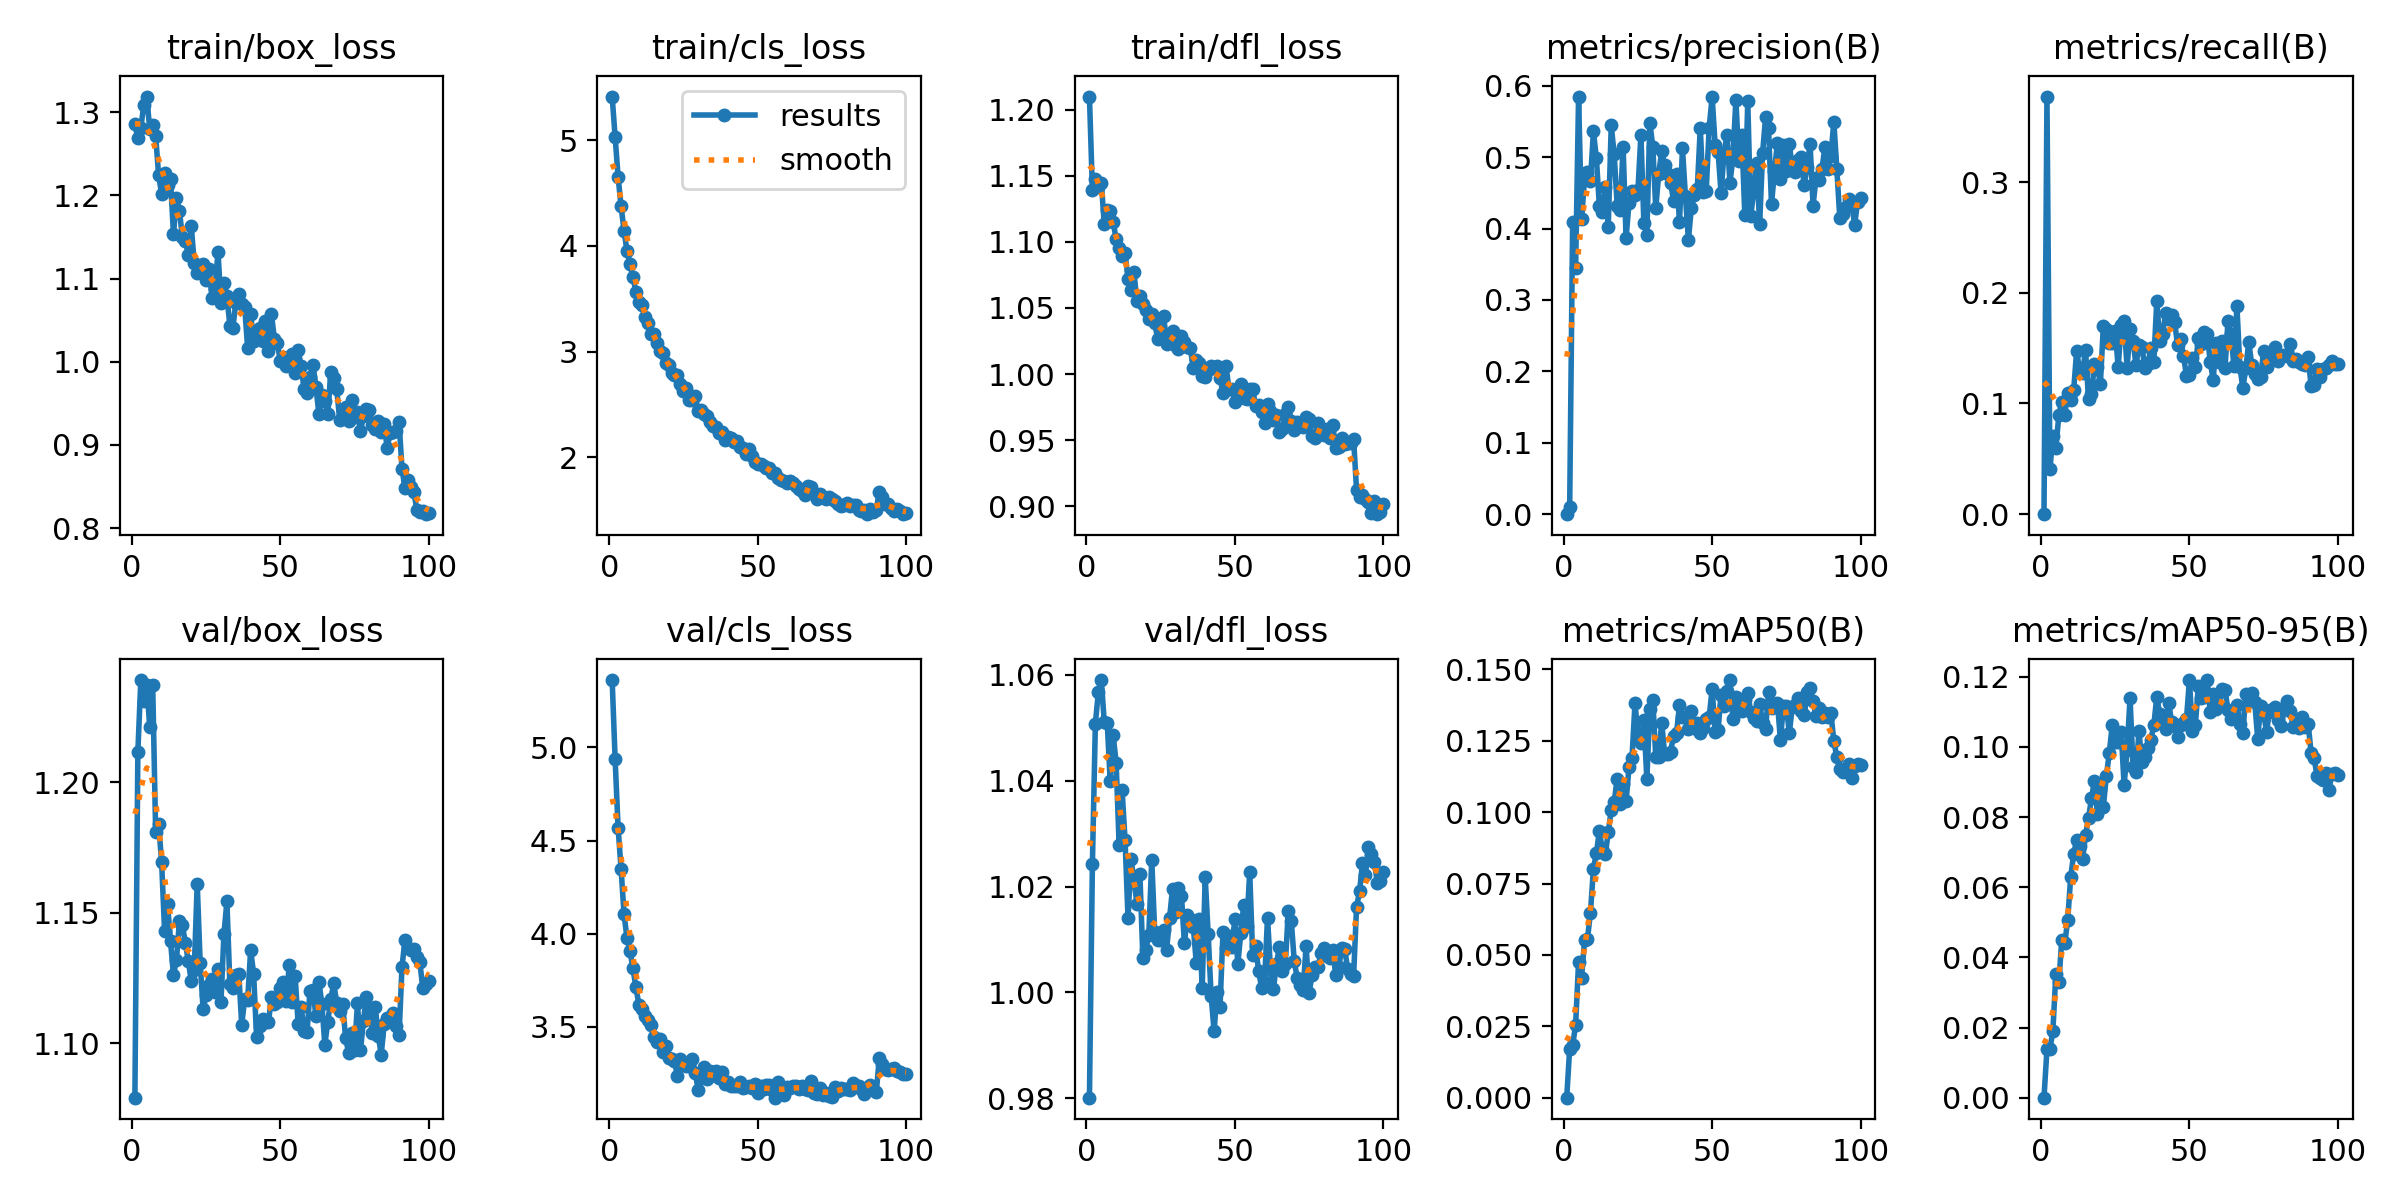

Values plotted in this chart, from the file beside it:
epoch, time, train/box_loss, train/cls_loss, train/dfl_loss, metrics/precision(B), metrics/recall(B), metrics/mAP50(B), metrics/mAP50-95(B), val/box_loss, val/cls_loss, val/dfl_loss, lr/pg0, lr/pg1, lr/pg2
1, 27.58, 1.286, 5.412, 1.21, 0, 0, 0, 0, 1.079, 5.362, 0.9801, 5.13067e-05, 5.13067e-05, 5.13067e-05
2, 51.06, 1.269, 5.03, 1.139, 0.00953, 0.3773, 0.0171, 0.01375, 1.212, 4.936, 1.024, 0.0001023, 0.0001023, 0.0001023
3, 74.07, 1.281, 4.654, 1.147, 0.4098, 0.04056, 0.01831, 0.01383, 1.239, 4.568, 1.051, 0.0001522, 0.0001522, 0.0001522
4, 97.31, 1.308, 4.373, 1.142, 0.3445, 0.07074, 0.02554, 0.01906, 1.231, 4.35, 1.057, 0.0001514, 0.0001514, 0.0001514
5, 119.6, 1.319, 4.144, 1.145, 0.5844, 0.05968, 0.04747, 0.03536, 1.237, 4.105, 1.059, 0.0001498, 0.0001498, 0.0001498
6, 142.2, 1.28, 3.947, 1.114, 0.4129, 0.08938, 0.04193, 0.03284, 1.221, 3.976, 1.051, 0.0001483, 0.0001483, 0.0001483
7, 165.2, 1.285, 3.829, 1.124, 0.4689, 0.1015, 0.05509, 0.04506, 1.237, 3.907, 1.051, 0.0001467, 0.0001467, 0.0001467
8, 188.4, 1.272, 3.703, 1.123, 0.4796, 0.08999, 0.0557, 0.04402, 1.181, 3.816, 1.04, 0.0001452, 0.0001452, 0.0001452
9, 211.9, 1.224, 3.567, 1.115, 0.4671, 0.1093, 0.0648, 0.05064, 1.184, 3.713, 1.049, 0.0001436, 0.0001436, 0.0001436
10, 235.1, 1.202, 3.47, 1.102, 0.5364, 0.103, 0.08018, 0.06295, 1.17, 3.62, 1.043, 0.0001421, 0.0001421, 0.0001421
11, 258.2, 1.227, 3.438, 1.095, 0.4983, 0.1118, 0.0856, 0.06942, 1.143, 3.596, 1.028, 0.0001406, 0.0001406, 0.0001406
12, 281, 1.212, 3.324, 1.089, 0.4322, 0.1475, 0.0934, 0.07351, 1.153, 3.559, 1.038, 0.000139, 0.000139, 0.000139
13, 303.7, 1.22, 3.27, 1.091, 0.4236, 0.13, 0.08698, 0.07168, 1.139, 3.537, 1.029, 0.0001375, 0.0001375, 0.0001375
14, 327, 1.153, 3.166, 1.072, 0.4584, 0.128, 0.08524, 0.06808, 1.126, 3.51, 1.014, 0.0001359, 0.0001359, 0.0001359
15, 349.8, 1.196, 3.17, 1.064, 0.4027, 0.1481, 0.09289, 0.07488, 1.132, 3.446, 1.025, 0.0001344, 0.0001344, 0.0001344
16, 373.1, 1.181, 3.083, 1.077, 0.5444, 0.104, 0.1008, 0.0796, 1.147, 3.419, 1.021, 0.0001328, 0.0001328, 0.0001328
17, 395.8, 1.15, 3.007, 1.055, 0.5038, 0.1084, 0.1036, 0.08537, 1.145, 3.435, 1.017, 0.0001313, 0.0001313, 0.0001313
18, 418.6, 1.146, 2.99, 1.059, 0.4323, 0.1358, 0.1118, 0.09025, 1.138, 3.366, 1.022, 0.0001297, 0.0001297, 0.0001297
19, 441.5, 1.128, 2.895, 1.053, 0.4259, 0.1325, 0.1027, 0.08091, 1.132, 3.399, 1.007, 0.0001282, 0.0001282, 0.0001282
20, 464.9, 1.163, 2.868, 1.049, 0.5149, 0.1177, 0.11, 0.08785, 1.124, 3.332, 1.008, 0.0001267, 0.0001267, 0.0001267
21, 488.3, 1.119, 2.801, 1.042, 0.3869, 0.1703, 0.1038, 0.08286, 1.128, 3.326, 1.011, 0.0001251, 0.0001251, 0.0001251
22, 511.5, 1.106, 2.776, 1.045, 0.4364, 0.1668, 0.1158, 0.09162, 1.161, 3.315, 1.025, 0.0001236, 0.0001236, 0.0001236
23, 533.3, 1.115, 2.776, 1.039, 0.4526, 0.1545, 0.119, 0.09817, 1.131, 3.238, 1.011, 0.000122, 0.000122, 0.000122
24, 555.2, 1.118, 2.696, 1.026, 0.4477, 0.1547, 0.1381, 0.1063, 1.113, 3.328, 1.01, 0.0001205, 0.0001205, 0.0001205
25, 578, 1.098, 2.626, 1.032, 0.4535, 0.1656, 0.1275, 0.1013, 1.119, 3.301, 1.01, 0.0001189, 0.0001189, 0.0001189
26, 600.6, 1.111, 2.659, 1.044, 0.5311, 0.1328, 0.1241, 0.1015, 1.122, 3.293, 1.012, 0.0001174, 0.0001174, 0.0001174
27, 622.7, 1.077, 2.538, 1.023, 0.4076, 0.1706, 0.1325, 0.1043, 1.124, 3.29, 1.008, 0.0001158, 0.0001158, 0.0001158
28, 646.2, 1.087, 2.545, 1.026, 0.3916, 0.1742, 0.1116, 0.08903, 1.12, 3.328, 1.014, 0.0001143, 0.0001143, 0.0001143
29, 669.1, 1.132, 2.577, 1.033, 0.5486, 0.1321, 0.1361, 0.09917, 1.129, 3.251, 1.02, 0.0001128, 0.0001128, 0.0001128
30, 691.6, 1.071, 2.435, 1.021, 0.5148, 0.1675, 0.1394, 0.1139, 1.116, 3.162, 1.015, 0.0001112, 0.0001112, 0.0001112
31, 714.6, 1.095, 2.446, 1.019, 0.4287, 0.1567, 0.1195, 0.09438, 1.142, 3.226, 1.02, 0.0001097, 0.0001097, 0.0001097
32, 737.6, 1.079, 2.406, 1.029, 0.4764, 0.1346, 0.1192, 0.0929, 1.154, 3.283, 1.018, 0.0001081, 0.0001081, 0.0001081
33, 760.1, 1.044, 2.387, 1.024, 0.5083, 0.1525, 0.1314, 0.1044, 1.123, 3.221, 1.009, 0.0001066, 0.0001066, 0.0001066
34, 782.9, 1.04, 2.333, 1.021, 0.489, 0.1513, 0.1203, 0.09558, 1.121, 3.264, 1.015, 0.000105, 0.000105, 0.000105
35, 805.8, 1.071, 2.294, 1.019, 0.4767, 0.1322, 0.1202, 0.0972, 1.126, 3.243, 1.014, 0.0001035, 0.0001035, 0.0001035
36, 828.8, 1.082, 2.285, 1.005, 0.464, 0.1353, 0.1212, 0.09978, 1.127, 3.263, 1.012, 0.0001019, 0.0001019, 0.0001019
37, 851.7, 1.069, 2.228, 1.011, 0.4391, 0.1501, 0.1268, 0.102, 1.107, 3.227, 1.006, 0.0001004, 0.0001004, 0.0001004
38, 874.5, 1.066, 2.24, 1.008, 0.4765, 0.1374, 0.1276, 0.1061, 1.117, 3.256, 1.014, 9.88572e-05, 9.88572e-05, 9.88572e-05
39, 897.3, 1.016, 2.161, 0.9988, 0.4092, 0.1925, 0.1374, 0.1143, 1.117, 3.193, 1.001, 9.73128e-05, 9.73128e-05, 9.73128e-05
40, 919.9, 1.057, 2.192, 0.9981, 0.5124, 0.1564, 0.1334, 0.1093, 1.136, 3.204, 1.022, 9.57684e-05, 9.57684e-05, 9.57684e-05
41, 942.7, 1.025, 2.182, 1.003, 0.4453, 0.1629, 0.1335, 0.1074, 1.127, 3.183, 1.011, 9.4224e-05, 9.4224e-05, 9.4224e-05
42, 965.6, 1.038, 2.149, 1.006, 0.3844, 0.182, 0.1292, 0.105, 1.103, 3.185, 0.9993, 9.26796e-05, 9.26796e-05, 9.26796e-05
43, 988.7, 1.041, 2.156, 1.005, 0.429, 0.1761, 0.1354, 0.1126, 1.107, 3.181, 0.9927, 9.11352e-05, 9.11352e-05, 9.11352e-05
44, 1012, 1.025, 2.095, 1.006, 0.4476, 0.1798, 0.1294, 0.1072, 1.109, 3.203, 1, 8.95908e-05, 8.95908e-05, 8.95908e-05
45, 1035, 1.049, 2.086, 0.9968, 0.456, 0.1736, 0.1313, 0.1059, 1.108, 3.173, 0.9973, 8.80464e-05, 8.80464e-05, 8.80464e-05
46, 1057, 1.012, 2.034, 0.9859, 0.5406, 0.1532, 0.1278, 0.1028, 1.108, 3.178, 1.011, 8.6502e-05, 8.6502e-05, 8.6502e-05
47, 1080, 1.057, 2.079, 1.006, 0.4511, 0.1582, 0.1293, 0.1062, 1.118, 3.18, 1.008, 8.49576e-05, 8.49576e-05, 8.49576e-05
48, 1104, 1.028, 2.009, 0.9889, 0.4525, 0.1433, 0.1328, 0.1069, 1.115, 3.169, 1.011, 8.34132e-05, 8.34132e-05, 8.34132e-05
49, 1127, 1.022, 1.955, 0.9891, 0.5414, 0.1249, 0.1333, 0.1079, 1.116, 3.195, 1.009, 8.18688e-05, 8.18688e-05, 8.18688e-05
50, 1150, 1.001, 1.938, 0.9787, 0.5849, 0.1257, 0.1432, 0.119, 1.121, 3.145, 1.014, 8.03244e-05, 8.03244e-05, 8.03244e-05
51, 1173, 1.006, 1.941, 0.9888, 0.5169, 0.1407, 0.128, 0.1044, 1.123, 3.183, 1.005, 7.878e-05, 7.878e-05, 7.878e-05
52, 1196, 0.9949, 1.914, 0.9924, 0.5074, 0.1326, 0.1287, 0.1063, 1.116, 3.166, 1.011, 7.72356e-05, 7.72356e-05, 7.72356e-05
53, 1220, 1.002, 1.894, 0.9822, 0.4503, 0.159, 0.1412, 0.1172, 1.13, 3.186, 1.017, 7.56912e-05, 7.56912e-05, 7.56912e-05
54, 1243, 1.009, 1.899, 0.9808, 0.5054, 0.1534, 0.1373, 0.1139, 1.116, 3.186, 1.012, 7.41468e-05, 7.41468e-05, 7.41468e-05
55, 1266, 0.9867, 1.847, 0.989, 0.5315, 0.1648, 0.1425, 0.1143, 1.126, 3.162, 1.023, 7.26024e-05, 7.26024e-05, 7.26024e-05
56, 1289, 1.014, 1.855, 0.9884, 0.4644, 0.1631, 0.1463, 0.119, 1.108, 3.12, 1.007, 7.1058e-05, 7.1058e-05, 7.1058e-05
57, 1312, 0.9951, 1.804, 0.9758, 0.4989, 0.1379, 0.1325, 0.1098, 1.114, 3.206, 1.009, 6.95136e-05, 6.95136e-05, 6.95136e-05
58, 1335, 0.9668, 1.784, 0.9769, 0.5807, 0.1213, 0.1402, 0.1151, 1.105, 3.153, 1.004, 6.79692e-05, 6.79692e-05, 6.79692e-05
59, 1358, 0.9625, 1.771, 0.971, 0.4941, 0.155, 0.1389, 0.1108, 1.104, 3.132, 1.001, 6.64248e-05, 6.64248e-05, 6.64248e-05
60, 1382, 0.9813, 1.756, 0.963, 0.5309, 0.1377, 0.1353, 0.1116, 1.12, 3.178, 1.002, 6.48804e-05, 6.48804e-05, 6.48804e-05
... 40 more rows
